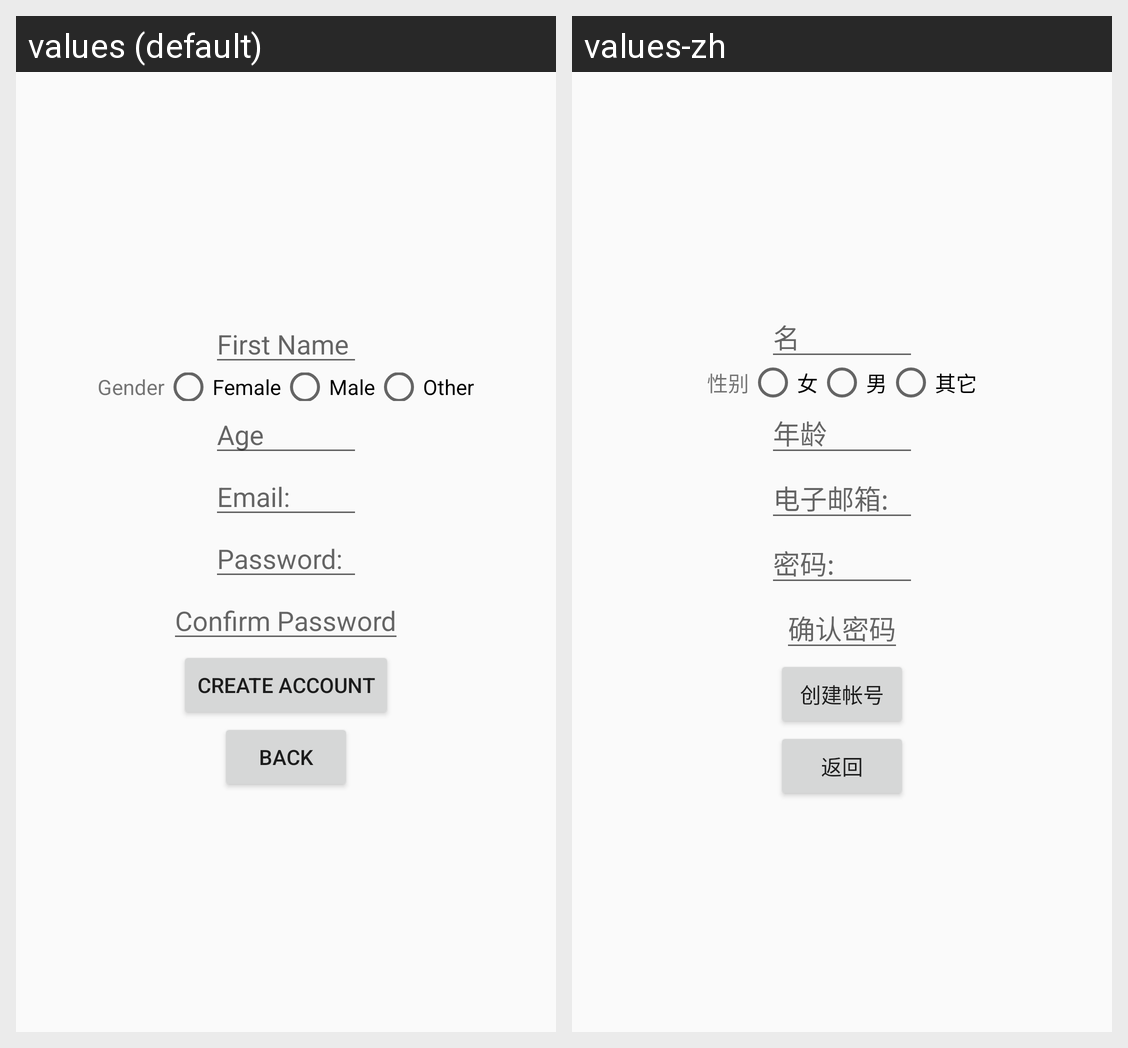

This grid shows one Android layout under two languages. Give, for every string resource on the screen, its name, the default text and each shown locale's text.
Android screen res/layout/signup_fragment.xml rendered under 2 locales, left to right: values (default), values-zh. Device: Nexus 5 (rendered at 1080×1920; each locale shown at half size, 540×960, under a caption strip naming it); theme AppTheme.
Strings drawn on this screen, with the default value and each locale's value (text and hints the layout hard-codes, and strings that could not be matched under every locale, appear in the picture but are not listed):

first_name
  values: First Name
  values-zh: 名

gender
  values: Gender
  values-zh: 性别

female
  values: Female
  values-zh: 女

male
  values: Male
  values-zh: 男

other
  values: Other
  values-zh: 其它

age
  values: Age
  values-zh: 年龄

email
  values: Email:
  values-zh: 电子邮箱:

password
  values: Password:
  values-zh: 密码:

confirm_password
  values: Confirm Password
  values-zh: 确认密码

create_account
  values: Create Account
  values-zh: 创建帐号

back
  values: Back
  values-zh: 返回
